Image classification data set "uploads" (Khairul122/web_naive_bayes on GitHub). Class labels (2): matang, tidak matang.

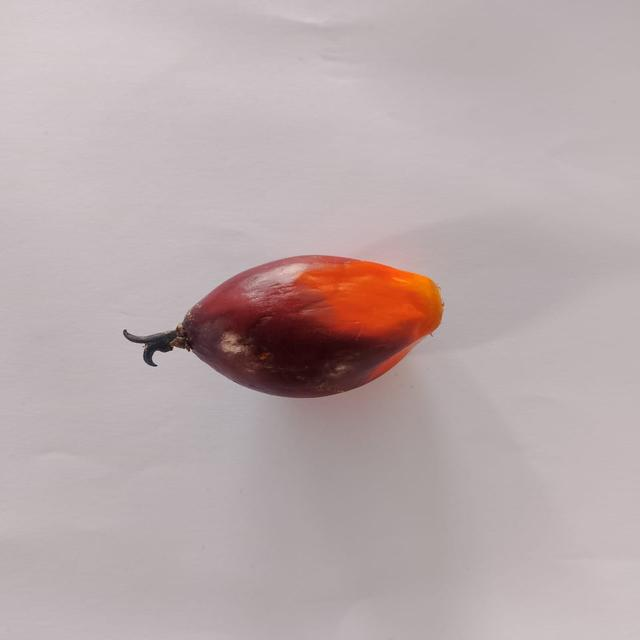
Label: matang

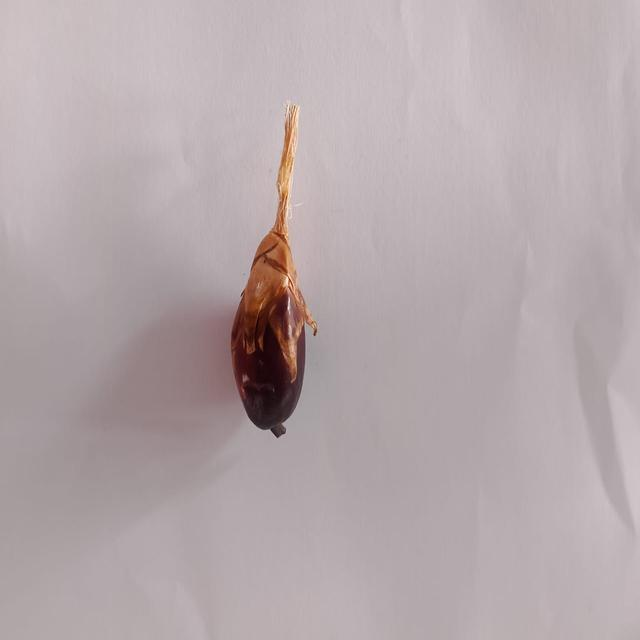
Label: tidak matang

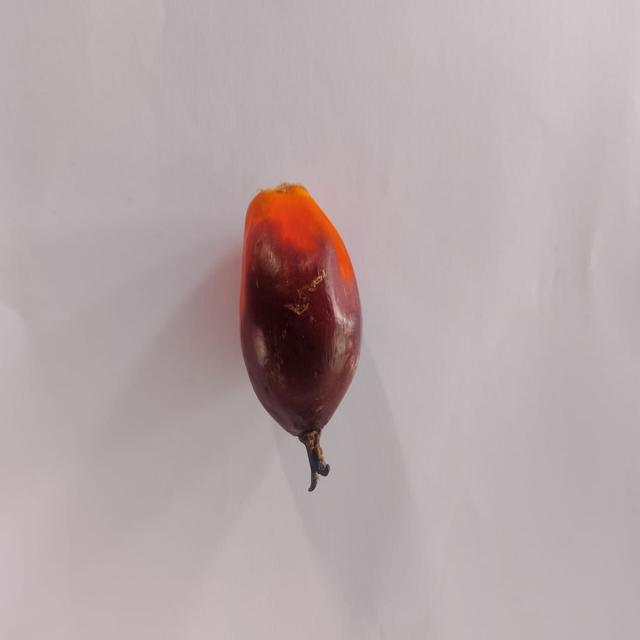
Label: matang

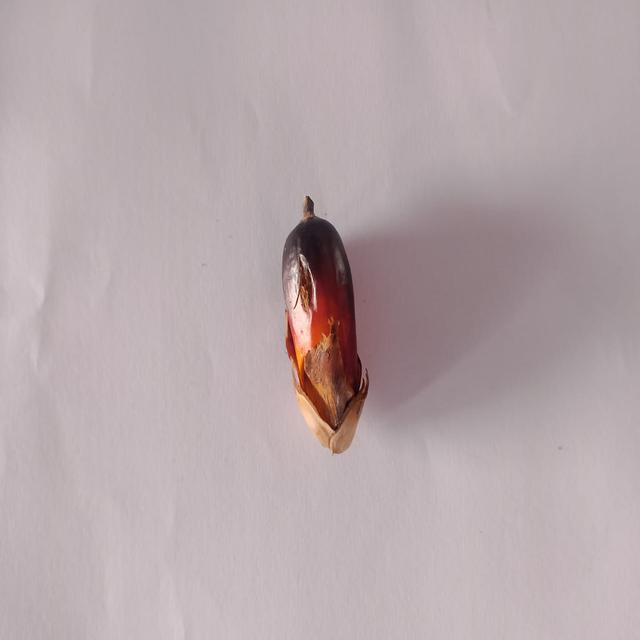
Label: tidak matang

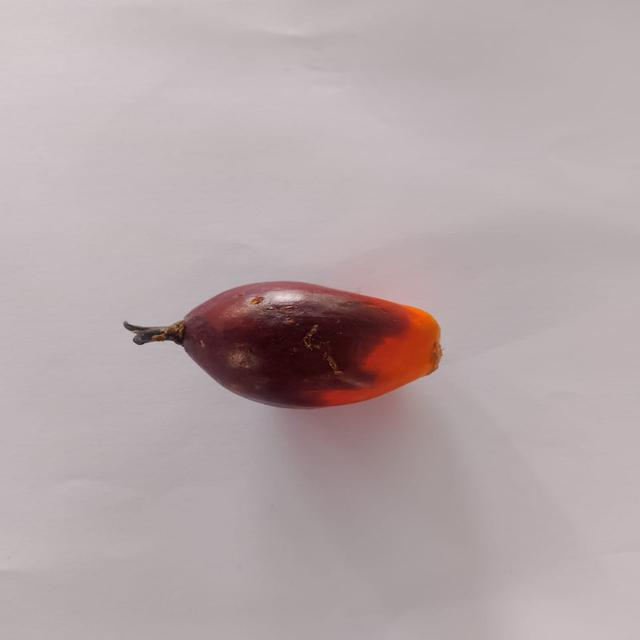
Label: matang

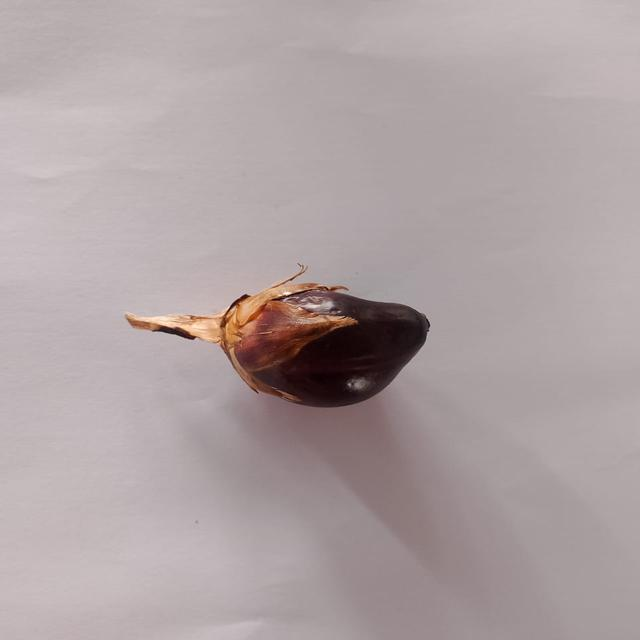
Label: tidak matang
